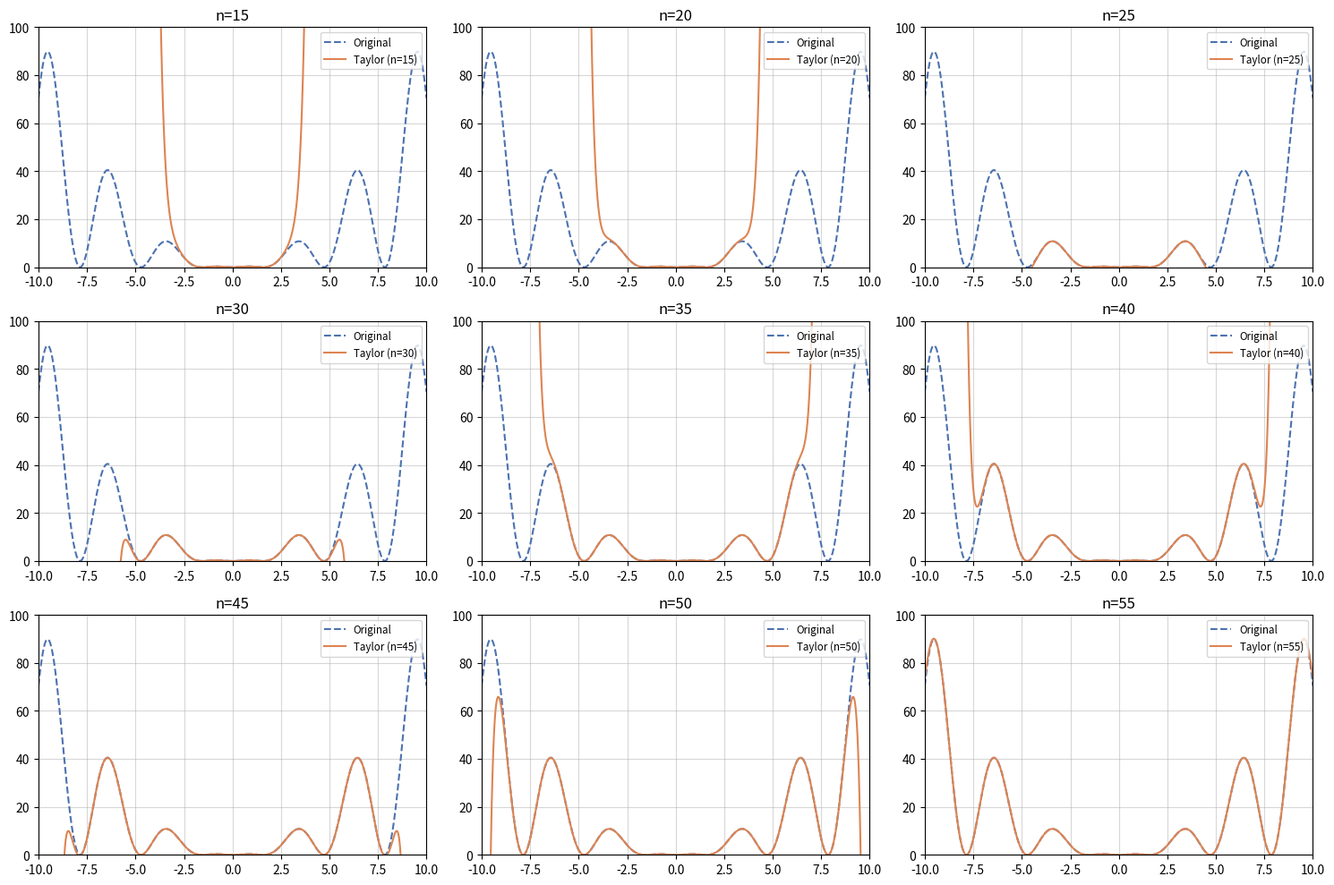

Source code (Python):
import numpy as np
import matplotlib.pyplot as plt
import sympy as sp

x = sp.symbols('x')
f = x**2 * sp.cos(x)**2

orders = [15, 20, 25, 30, 35, 40, 45, 50, 55]

x_vals = np.linspace(-10, 10, 500)

fig, axes = plt.subplots(3, 3, figsize=(15, 10))
axes = axes.flatten()

f_numeric = sp.lambdify(x, f, 'numpy')

for i, n in enumerate(orders):
    ax = axes[i]
    
    sol = f.series(x, x0=0, n=n).removeO()
    
    taylor_numeric = sp.lambdify(x, sol, 'numpy')
    
    ax.plot(x_vals, f_numeric(x_vals), label='Original', linestyle='--', color='#4c72b0')
    
    ax.plot(x_vals, taylor_numeric(x_vals), label=f'Taylor (n={n})', color='#dd8452')
    
    ax.set_title(f'n={n}')
    ax.set_ylim(0, 100)
    ax.set_xlim(-10, 10)
    ax.grid(True, alpha=0.5)
    ax.legend(loc='upper right', fontsize='small')
    
plt.tight_layout()
plt.show()
